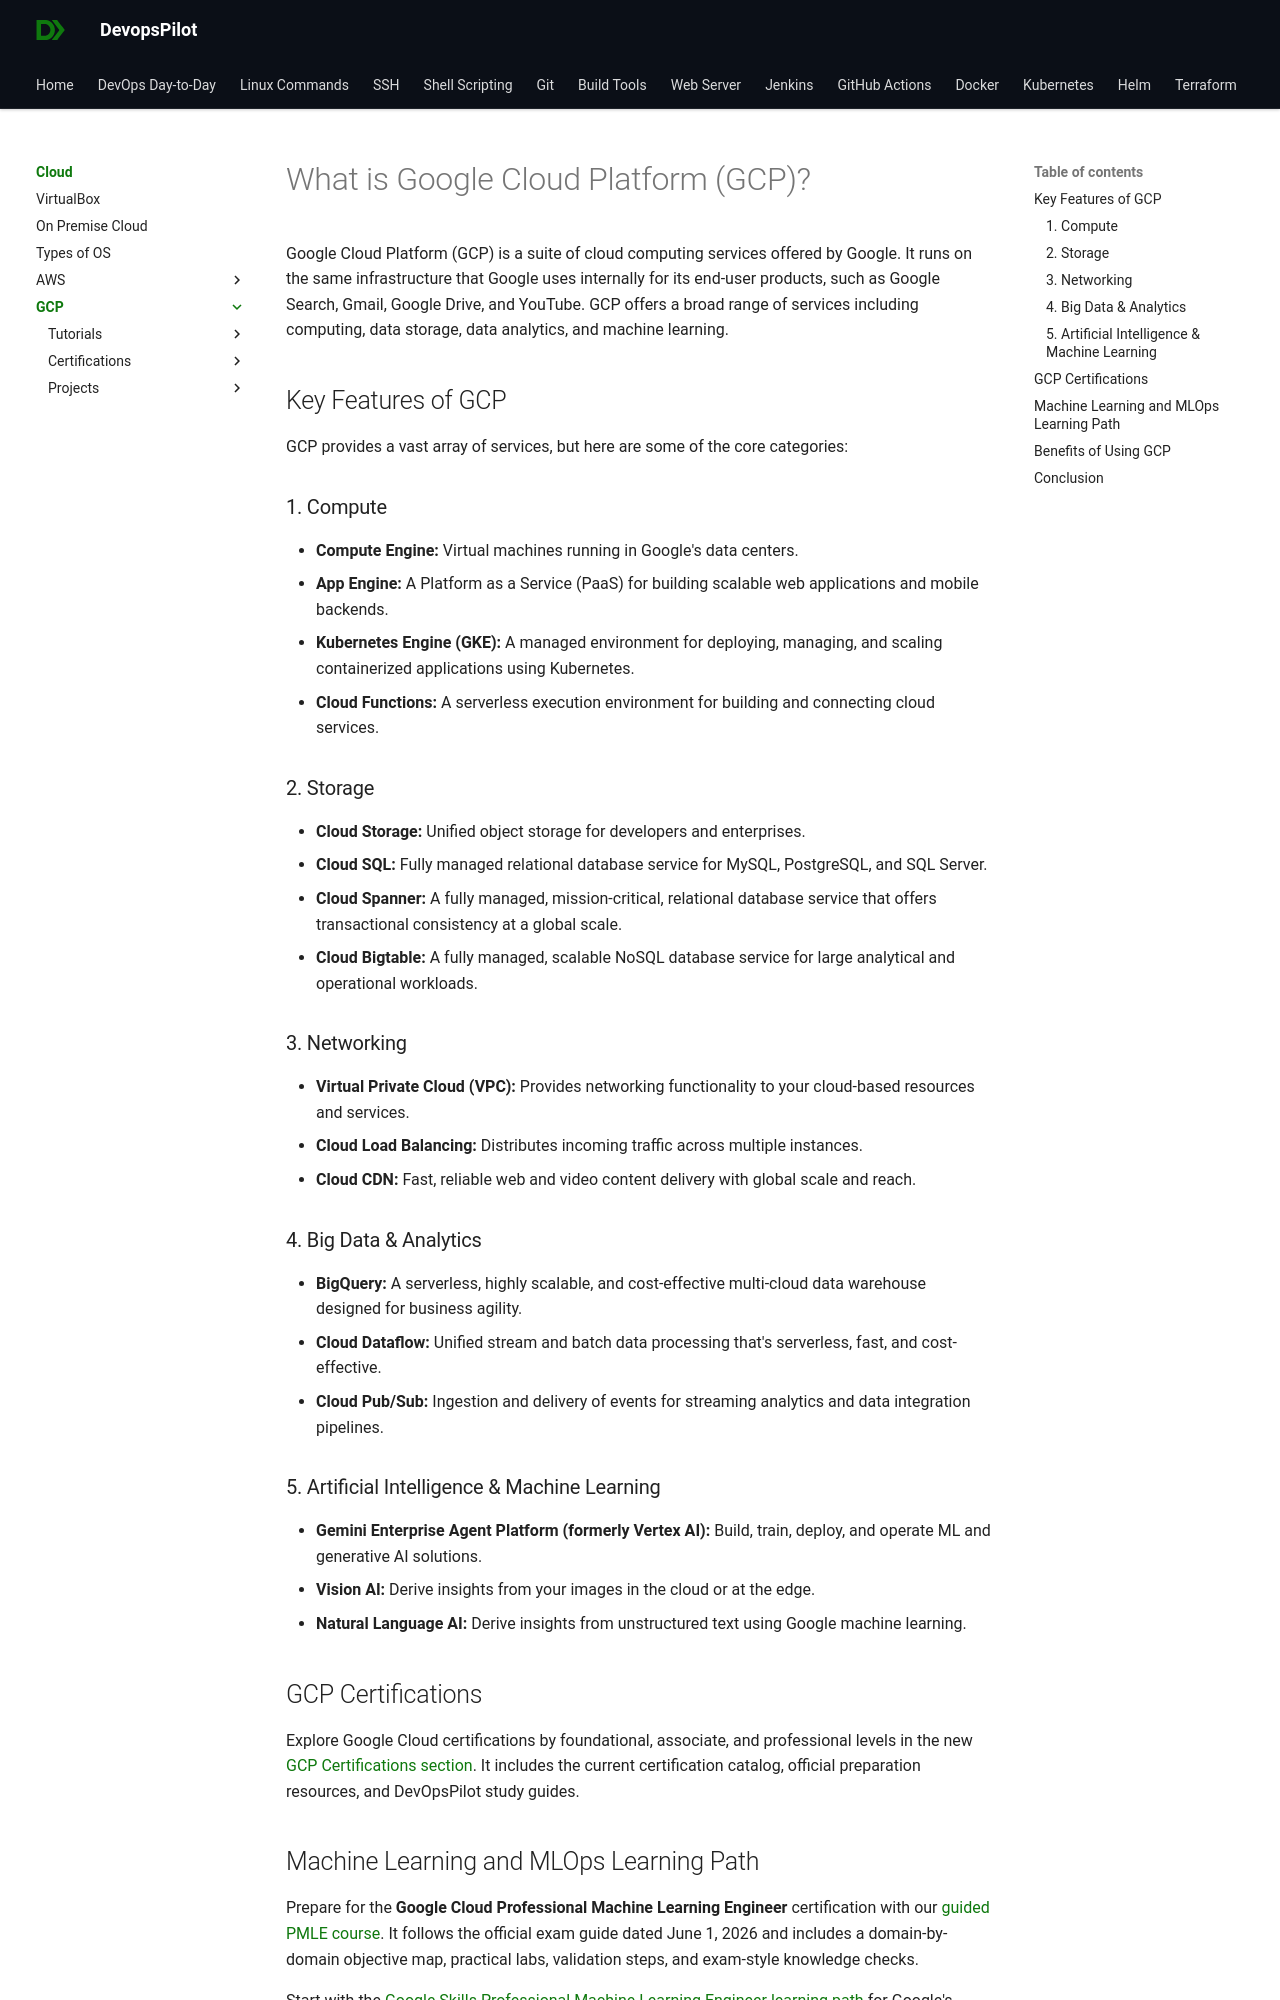

repository: devopspilot1/devopspilot1.github.io · page: cloud/gcp/index.html · generator: mkdocs

# What is Google Cloud Platform (GCP)?

Google Cloud Platform (GCP) is a suite of cloud computing services offered by Google. It runs on the same infrastructure that Google uses internally for its end-user products, such as Google Search, Gmail, Google Drive, and YouTube. GCP offers a broad range of services including computing, data storage, data analytics, and machine learning.

## Key Features of GCP

GCP provides a vast array of services, but here are some of the core categories:

### 1. Compute
*   **Compute Engine:** Virtual machines running in Google's data centers.
*   **App Engine:** A Platform as a Service (PaaS) for building scalable web applications and mobile backends.
*   **Kubernetes Engine (GKE):** A managed environment for deploying, managing, and scaling containerized applications using Kubernetes.
*   **Cloud Functions:** A serverless execution environment for building and connecting cloud services.

### 2. Storage
*   **Cloud Storage:** Unified object storage for developers and enterprises.
*   **Cloud SQL:** Fully managed relational database service for MySQL, PostgreSQL, and SQL Server.
*   **Cloud Spanner:** A fully managed, mission-critical, relational database service that offers transactional consistency at a global scale.
*   **Cloud Bigtable:** A fully managed, scalable NoSQL database service for large analytical and operational workloads.

### 3. Networking
*   **Virtual Private Cloud (VPC):** Provides networking functionality to your cloud-based resources and services.
*   **Cloud Load Balancing:** Distributes incoming traffic across multiple instances.
*   **Cloud CDN:** Fast, reliable web and video content delivery with global scale and reach.

### 4. Big Data & Analytics
*   **BigQuery:** A serverless, highly scalable, and cost-effective multi-cloud data warehouse designed for business agility.
*   **Cloud Dataflow:** Unified stream and batch data processing that's serverless, fast, and cost-effective.
*   **Cloud Pub/Sub:** Ingestion and delivery of events for streaming analytics and data integration pipelines.

### 5. Artificial Intelligence & Machine Learning
*   **Gemini Enterprise Agent Platform (formerly Vertex AI):** Build, train, deploy, and operate ML and generative AI solutions.
*   **Vision AI:** Derive insights from your images in the cloud or at the edge.
*   **Natural Language AI:** Derive insights from unstructured text using Google machine learning.

## GCP Certifications

Explore Google Cloud certifications by foundational, associate, and professional levels in the new [GCP Certifications section](certifications/index.md). It includes the current certification catalog, official preparation resources, and DevOpsPilot study guides.
